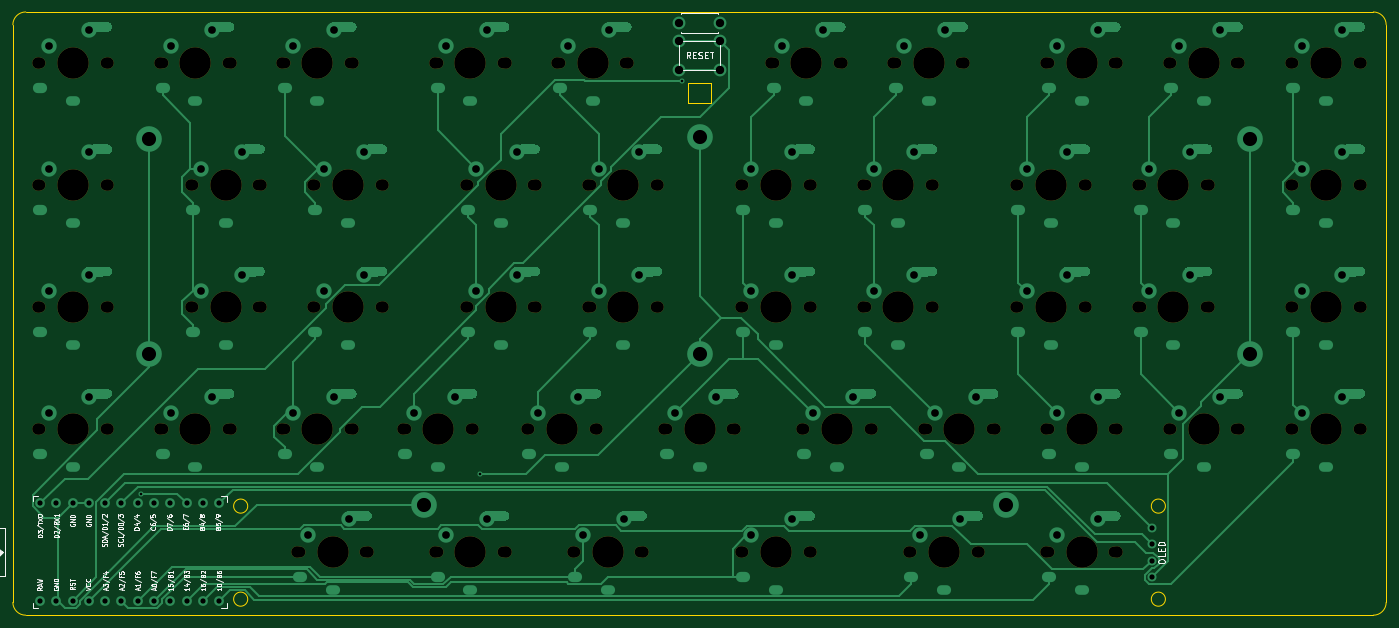
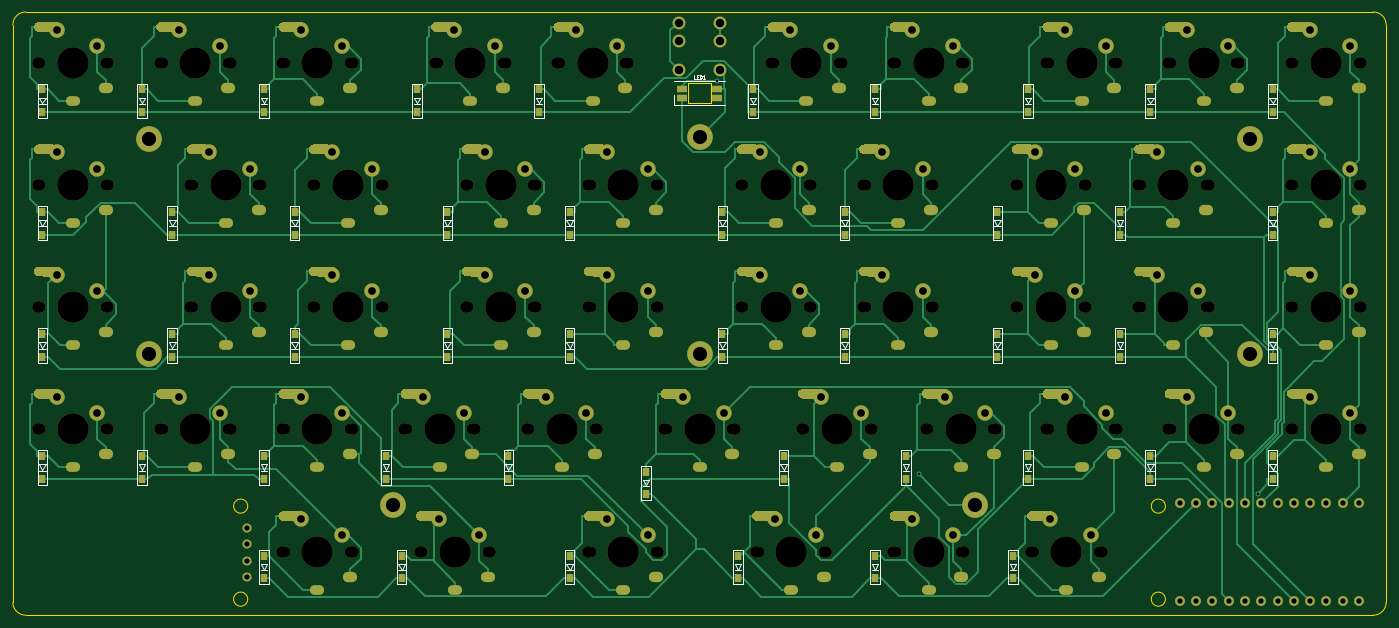
Circuit board: 10 layer files. Board 214.0 x 94.0 mm.
- bottom_copper: yuiop47-B_Cu.gbr (75281 bytes)
- bottom_mask: yuiop47-B_Mask.gbr (35244 bytes)
- paste: yuiop47-B_Paste.gbr (3158 bytes)
- bottom_silk: yuiop47-B_SilkS.gbr (21319 bytes)
- outline: yuiop47-Edge_Cuts.gbr (1684 bytes)
- top_copper: yuiop47-F_Cu.gbr (48348 bytes)
- top_mask: yuiop47-F_Mask.gbr (7427 bytes)
- paste: yuiop47-F_Paste.gbr (506 bytes)
- top_silk: yuiop47-F_SilkS.gbr (33384 bytes)
- drill: yuiop47.drl (14478 bytes)

=== bottom_copper: yuiop47-B_Cu.gbr (75281 bytes, source omitted) ===
=== bottom_mask: yuiop47-B_Mask.gbr (35244 bytes, source omitted) ===
=== paste: yuiop47-B_Paste.gbr ===
G04 #@! TF.GenerationSoftware,KiCad,Pcbnew,(5.1.9)-1*
G04 #@! TF.CreationDate,2021-01-19T21:28:49+09:00*
G04 #@! TF.ProjectId,yuiop47,7975696f-7034-4372-9e6b-696361645f70,1*
G04 #@! TF.SameCoordinates,Original*
G04 #@! TF.FileFunction,Paste,Bot*
G04 #@! TF.FilePolarity,Positive*
%FSLAX46Y46*%
G04 Gerber Fmt 4.6, Leading zero omitted, Abs format (unit mm)*
G04 Created by KiCad (PCBNEW (5.1.9)-1) date 2021-01-19 21:28:49*
%MOMM*%
%LPD*%
G01*
G04 APERTURE LIST*
%ADD10R,1.000000X1.400000*%
%ADD11R,1.700000X1.000000*%
G04 APERTURE END LIST*
D10*
X60703100Y-79628100D03*
X60703100Y-76078100D03*
X79753100Y-76078100D03*
X79753100Y-79628100D03*
X98803100Y-79628100D03*
X98803100Y-76078100D03*
X122616000Y-76078100D03*
X122616000Y-79628100D03*
X141666000Y-79628100D03*
X141666000Y-76078100D03*
X175003000Y-76078100D03*
X175003000Y-79628100D03*
X194053000Y-79628100D03*
X194053000Y-76078100D03*
X217866000Y-76078100D03*
X217866000Y-79628100D03*
X236916000Y-79628100D03*
X236916000Y-76078100D03*
X252394000Y-76078100D03*
X252394000Y-79628100D03*
X60703100Y-98678100D03*
X60703100Y-95128100D03*
X84515600Y-95128100D03*
X84515600Y-98678100D03*
X103566000Y-98678100D03*
X103566000Y-95128100D03*
X127378000Y-95128100D03*
X127378000Y-98678100D03*
X146428000Y-98678100D03*
X146428000Y-95128100D03*
X170241000Y-98678100D03*
X170241000Y-95128100D03*
X189291000Y-95128100D03*
X189291000Y-98678100D03*
X213103000Y-95128100D03*
X213103000Y-98678100D03*
X232153000Y-98678100D03*
X232153000Y-95128100D03*
X252394000Y-95128100D03*
X252394000Y-98678100D03*
X60703100Y-117728000D03*
X60703100Y-114178000D03*
X84515600Y-114178000D03*
X84515600Y-117728000D03*
X103566000Y-117728000D03*
X103566000Y-114178000D03*
X127378000Y-117728000D03*
X127378000Y-114178000D03*
X146428000Y-114178000D03*
X146428000Y-117728000D03*
X170241000Y-117728000D03*
X170241000Y-114178000D03*
X189291000Y-114178000D03*
X189291000Y-117728000D03*
X213103000Y-117728000D03*
X213103000Y-114178000D03*
X232153000Y-114178000D03*
X232153000Y-117728000D03*
X252394000Y-114178000D03*
X252394000Y-117728000D03*
X60703100Y-136778000D03*
X60703100Y-133228000D03*
X79753100Y-133228000D03*
X79753100Y-136778000D03*
X98803100Y-136778000D03*
X98803100Y-133228000D03*
X117853000Y-133228000D03*
X117853000Y-136778000D03*
X136903000Y-133228000D03*
X136903000Y-136778000D03*
X179766000Y-133228000D03*
X179766000Y-136778000D03*
X198816000Y-133228000D03*
X198816000Y-136778000D03*
X217866000Y-133228000D03*
X217866000Y-136778000D03*
X236916000Y-133228000D03*
X236916000Y-136778000D03*
X252394000Y-136778000D03*
X252394000Y-133228000D03*
X101184000Y-152256000D03*
X101184000Y-148706000D03*
X122616000Y-152256000D03*
X122616000Y-148706000D03*
X144047000Y-152256000D03*
X144047000Y-148706000D03*
X158334000Y-139159000D03*
X158334000Y-135609000D03*
X170241000Y-152256000D03*
X170241000Y-148706000D03*
X196434000Y-152256000D03*
X196434000Y-148706000D03*
X217866000Y-148706000D03*
X217866000Y-152256000D03*
D11*
X152750000Y-77362500D03*
X152750000Y-75962500D03*
X147250000Y-77362500D03*
X147250000Y-75962500D03*
M02*

=== bottom_silk: yuiop47-B_SilkS.gbr (21319 bytes, source omitted) ===
=== outline: yuiop47-Edge_Cuts.gbr ===
G04 #@! TF.GenerationSoftware,KiCad,Pcbnew,(5.1.9)-1*
G04 #@! TF.CreationDate,2021-01-19T21:28:49+09:00*
G04 #@! TF.ProjectId,yuiop47,7975696f-7034-4372-9e6b-696361645f70,1*
G04 #@! TF.SameCoordinates,Original*
G04 #@! TF.FileFunction,Profile,NP*
%FSLAX46Y46*%
G04 Gerber Fmt 4.6, Leading zero omitted, Abs format (unit mm)*
G04 Created by KiCad (PCBNEW (5.1.9)-1) date 2021-01-19 21:28:49*
%MOMM*%
%LPD*%
G01*
G04 APERTURE LIST*
G04 #@! TA.AperFunction,Profile*
%ADD10C,0.100000*%
G04 #@! TD*
G04 #@! TA.AperFunction,Profile*
%ADD11C,0.120000*%
G04 #@! TD*
G04 APERTURE END LIST*
D10*
X222600000Y-155500000D02*
G75*
G03*
X222600000Y-155500000I-1100000J0D01*
G01*
X222600000Y-141000000D02*
G75*
G03*
X222600000Y-141000000I-1100000J0D01*
G01*
X79600000Y-155500000D02*
G75*
G03*
X79600000Y-155500000I-1100000J0D01*
G01*
X79600000Y-141000000D02*
G75*
G03*
X79600000Y-141000000I-1100000J0D01*
G01*
X43000000Y-66000000D02*
G75*
G02*
X45000000Y-64000000I2000000J0D01*
G01*
X255000000Y-64000000D02*
G75*
G02*
X257000000Y-66000000I0J-2000000D01*
G01*
X257000000Y-156000000D02*
G75*
G02*
X255000000Y-158000000I-2000000J0D01*
G01*
X45000000Y-158000000D02*
G75*
G02*
X43000000Y-156000000I0J2000000D01*
G01*
X43000000Y-156000000D02*
X43000000Y-66000000D01*
X255000000Y-158000000D02*
X45000000Y-158000000D01*
X257000000Y-66000000D02*
X257000000Y-156000000D01*
X45000000Y-64000000D02*
X255000000Y-64000000D01*
D11*
X151800000Y-78212500D02*
X148200000Y-78212500D01*
X148200000Y-78212500D02*
X148200000Y-75112500D01*
X148200000Y-75112500D02*
X151800000Y-75112500D01*
X151800000Y-75112500D02*
X151800000Y-78212500D01*
M02*

=== top_copper: yuiop47-F_Cu.gbr (48348 bytes, source omitted) ===
=== top_mask: yuiop47-F_Mask.gbr (7427 bytes, source omitted) ===
=== paste: yuiop47-F_Paste.gbr ===
G04 #@! TF.GenerationSoftware,KiCad,Pcbnew,(5.1.9)-1*
G04 #@! TF.CreationDate,2021-01-19T21:28:49+09:00*
G04 #@! TF.ProjectId,yuiop47,7975696f-7034-4372-9e6b-696361645f70,1*
G04 #@! TF.SameCoordinates,Original*
G04 #@! TF.FileFunction,Paste,Top*
G04 #@! TF.FilePolarity,Positive*
%FSLAX46Y46*%
G04 Gerber Fmt 4.6, Leading zero omitted, Abs format (unit mm)*
G04 Created by KiCad (PCBNEW (5.1.9)-1) date 2021-01-19 21:28:49*
%MOMM*%
%LPD*%
G01*
G04 APERTURE LIST*
G04 APERTURE END LIST*
M02*

=== top_silk: yuiop47-F_SilkS.gbr (33384 bytes, source omitted) ===
=== drill: yuiop47.drl (14478 bytes, source omitted) ===
